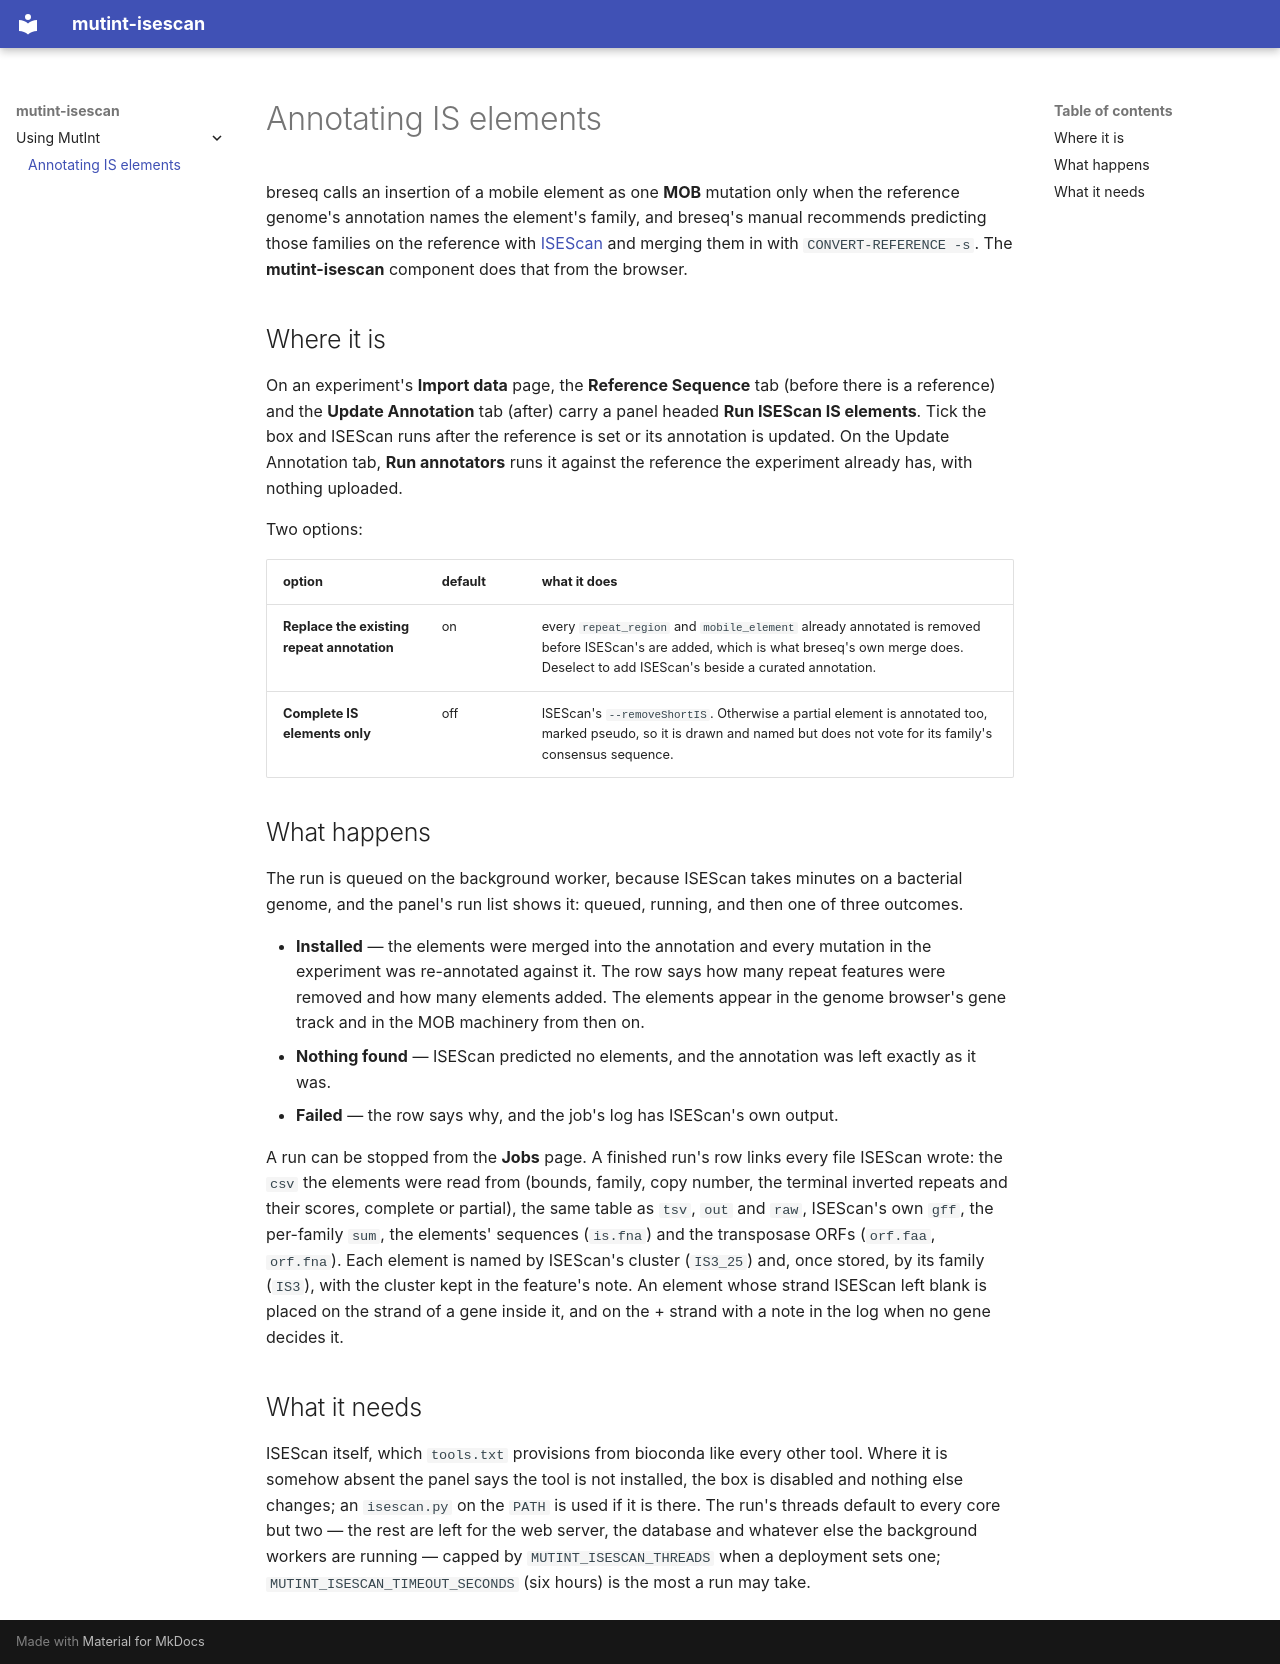

repository: mutint/mutint-isescan · page: using/isescan/index.html · generator: mkdocs

# Annotating IS elements

breseq calls an insertion of a mobile element as one **MOB** mutation only when the reference
genome's annotation names the element's family, and breseq's manual recommends predicting those
families on the reference with [ISEScan](https://github.com/xiezhq/ISEScan) and merging them
in with `CONVERT-REFERENCE -s`. The **mutint-isescan** component does that from the browser.

## Where it is

On an experiment's **Import data** page, the **Reference Sequence** tab (before there is a
reference) and the **Update Annotation** tab (after) carry a panel headed **Run ISEScan IS
elements**. Tick the box and ISEScan runs after the reference is set or its annotation is
updated. On the Update Annotation tab, **Run annotators** runs it against the reference the
experiment already has, with nothing uploaded.

Two options:

| option | default | what it does |
|---|---|---|
| **Replace the existing repeat annotation** | on | every `repeat_region` and `mobile_element` already annotated is removed before ISEScan's are added, which is what breseq's own merge does. Deselect to add ISEScan's beside a curated annotation. |
| **Complete IS elements only** | off | ISEScan's `--removeShortIS`. Otherwise a partial element is annotated too, marked pseudo, so it is drawn and named but does not vote for its family's consensus sequence. |

## What happens

The run is queued on the background worker, because ISEScan takes minutes on a bacterial
genome, and the panel's run list shows it: queued, running, and then one of three outcomes.

- **Installed** — the elements were merged into the annotation and every mutation in the
  experiment was re-annotated against it. The row says how many repeat features were removed
  and how many elements added. The elements appear in the genome browser's gene track and in
  the MOB machinery from then on.
- **Nothing found** — ISEScan predicted no elements, and the annotation was left exactly as
  it was.
- **Failed** — the row says why, and the job's log has ISEScan's own output.

A run can be stopped from the **Jobs** page. A finished run's row links every file ISEScan
wrote: the `csv` the elements were read from (bounds, family, copy number, the terminal
inverted repeats and their scores, complete or partial), the same table as `tsv`, `out` and
`raw`, ISEScan's own `gff`, the per-family `sum`, the elements' sequences (`is.fna`) and the
transposase ORFs (`orf.faa`, `orf.fna`). Each element is named by ISEScan's cluster
(`IS3_25`) and, once stored, by its family (`IS3`), with the cluster kept in the feature's
note. An element whose strand ISEScan left blank is placed on the strand of a gene inside it,
and on the + strand with a note in the log when no gene decides it.

## What it needs

ISEScan itself, which `tools.txt` provisions from bioconda like every other tool. Where it
is somehow absent the panel says the tool is not installed, the box is disabled and nothing
else changes; an `isescan.py` on the `PATH` is used if it is there. The run's threads default
to every core but two — the rest are left for the web server, the database and whatever else
the background workers are running — capped by
`MUTINT_ISESCAN_THREADS` when a deployment sets one; `MUTINT_ISESCAN_TIMEOUT_SECONDS` (six
hours) is the most a run may take.
